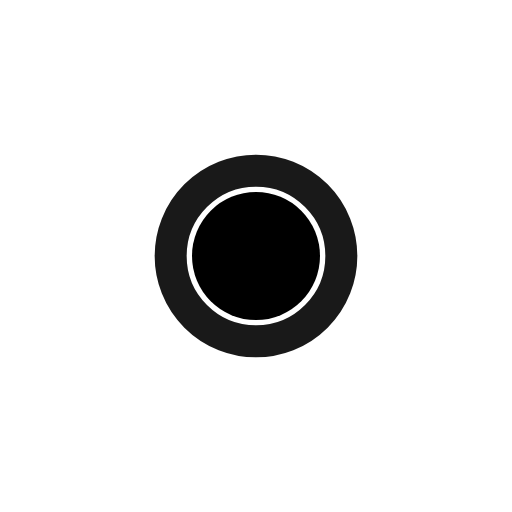
t = 0.00 s
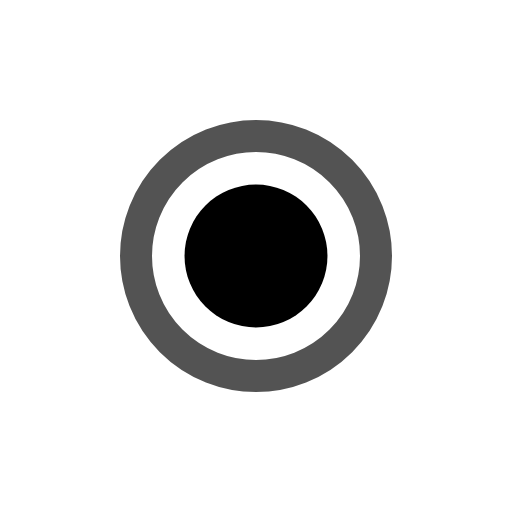
t = 0.40 s
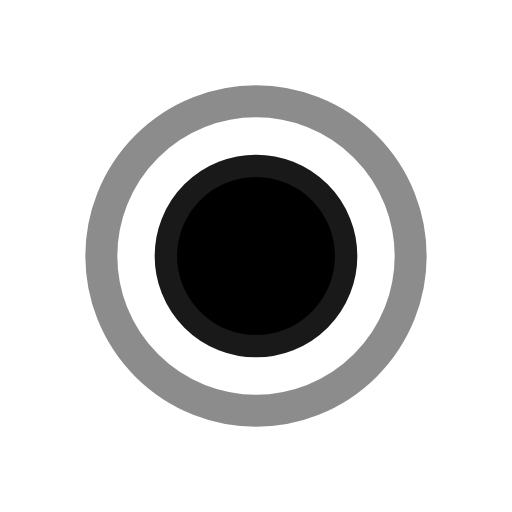
t = 0.80 s
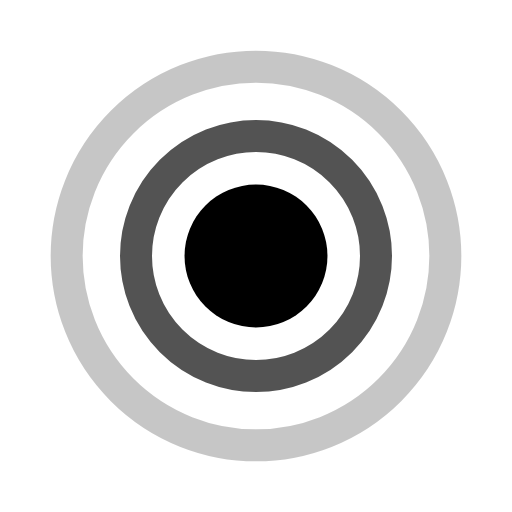
t = 1.20 s
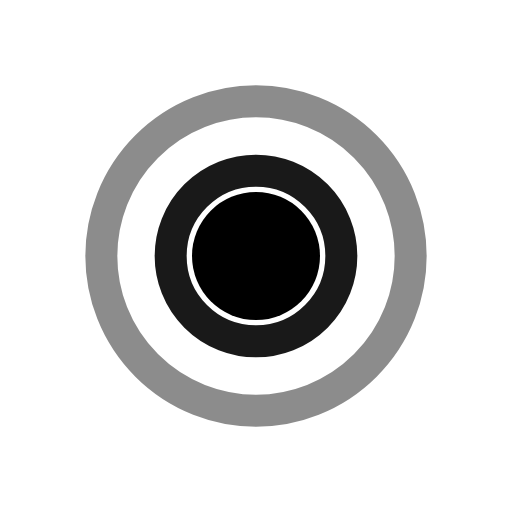
t = 1.60 s
t = 2.00 s: frame unchanged from t = 1.20 s, image omitted

The animated SVG that drew these frames (rendered in a browser with its animation timeline set to each time). Animation: 5 SMIL elements (animate=5); one cycle of 2.40 s, repeats indefinitely.

<svg xmlns="http://www.w3.org/2000/svg" width="24" height="24" viewBox="0 0 24 24">
  <g fill="none" stroke="currentColor" stroke-width="1.5" stroke-linecap="round" stroke-linejoin="round">
    <circle cx="12" cy="12" r="3" fill="currentColor" stroke="none"><animate attributeName="r" values="3;3.7;3" dur="1.6s" repeatCount="indefinite"/></circle>
    <circle cx="12" cy="12" r="10" stroke-opacity="0"><animate attributeName="r" values="4;10.5" dur="1.6s" begin="0s" repeatCount="indefinite"/><animate attributeName="stroke-opacity" values="0.9;0" dur="1.6s" begin="0s" repeatCount="indefinite"/></circle>
    <circle cx="12" cy="12" r="10" stroke-opacity="0"><animate attributeName="r" values="4;10.5" dur="1.6s" begin="0.8s" repeatCount="indefinite"/><animate attributeName="stroke-opacity" values="0.9;0" dur="1.6s" begin="0.8s" repeatCount="indefinite"/></circle>
  </g>
</svg>
